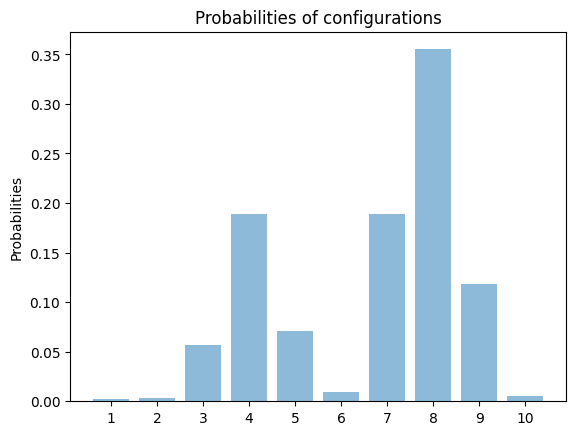

Here is the Python script that generated this plot:
def fact(n):
    if n == 0:
        return 1
    elif n == 1:
        return n
    elif n > 1:
        return n*fact(n-1)

def ffact(x, k):
    if (x < 1):
        return 1
    elif (k==0):
        return 1
    else:
        u = x
        y=1
        while (x > u-k):
            y=y*x
            x = x-1
    return y

def mfact(n, m = []):
    z = fact(n)
    for u in m:
        z = z / (fact(u))
    return z

def Post(n, r, x, p = []):
    w = [0]*(r+1)
    d = 0
    for q in p:
        w[d] = q
        d = d+1
    a = mfact(n, w)
    b = ffact(n*(n-r), x)
    m = [0]*n
    j = 1
    for i, l in enumerate(w):
        while(w[i] > 0):
            m[j-1]=i
            j=j+1
            w[i]=w[i]-1
    c = mfact(x, m)
    for s in m:
        b = b/ffact(n-r,s)
    return (a*c)/b


x = 8
n = 8
r = 3
p1 = [5,0,1,2]
p2 = [4,2,0,1]
p3 = [4,1,2,1]
p4 = [3,3,1,1]
p5 = [2,5,0,1]
p6 = [4,0,4,0]
p7 = [3,2,3,0]
p8 = [2,4,2,0]
p9 = [1,6,1,0]
p10 =[0,8,0,0]

Z = Post(n, r, x, p1)+Post(n, r, x, p2)+Post(n, r, x, p3)+Post(n, r, x, p4)+Post(n, r, x, p5)+Post(n, r, x, p6)+Post(n, r, x, p7)+Post(n, r, x, p8)+Post(n, r, x, p9)+Post(n, r, x, p10)

def Prob(n, r, x, p = []):
    return Post(n, r, x, p)/Z


print("\n")
print(p1)
print("here is the probability of p1", Prob(n, r, x, p1))
print("\n")

print(p2)
print("here is the probability of p2", Prob(n, r, x, p2))
print("\n")

print(p3)
print("here is the probability of p3", Prob(n, r, x, p3))
print("\n")

print(p4)
print("here is the probability of p4", Prob(n, r, x, p4))
print("\n")

print(p5)
print("here is the probability of p5", Prob(n, r, x, p5))
print("\n")

print(p6)
print("here is the probability of p6", Prob(n, r, x, p6))
print("\n")

print(p7)
print("here is the probability of p7", Prob(n, r, x, p7))
print("\n")

print(p8)
print("here is the probability of p8", Prob(n, r, x, p8))
print("\n")

print(p9)
print("here is the probability of p9", Prob(n, r, x, p9))
print("\n")

print(p10)
print("here is the probability of p10", Prob(n, r, x, p10))
print("\n")

print("here is Z", Z)
print("\n")

print("The configuration of the most probable congiguration is")
print(Prob(n, r, x, p8))
print("where where the configuration is ", p8)
print("\n")


print("If you only are only allowed to move at most 1 balls from the configuration")
print(p10)
print("the probability of the configuration is")
print(Prob(n, r, x, p9)+Prob(n, r, x, p10))
print("corresponding to the configurations")
print(p9, p10)
print("\n")

def f(i):
    if (i==1):
        return Prob(n, r, x, p1)
    elif (i==2):
        return Prob(n, r, x, p2)
    elif (i==3):
        return Prob(n, r, x, p3)
    elif (i==4):
        return Prob(n, r, x, p4)
    elif (i==5):
        return Prob(n, r, x, p5)
    elif (i==6):
        return Prob(n, r, x, p6)
    elif (i==7):
        return Prob(n, r, x, p7)
    elif (i==8):
        return Prob(n, r, x, p8)
    elif (i==9):
        return Prob(n, r, x, p9)
    elif (i==10):
        return Prob(n, r, x, p10)
    else:
        return 0

import matplotlib.pyplot as plt; plt.rcdefaults()
import numpy as np
import matplotlib.pyplot as plt

objects = ('1','2','3','4','5','6','7','8','9','10')
y_pos = np.arange(len(objects))
performance = [f(1),f(2),f(3),f(4),f(5),f(6),f(7),f(8),f(9),f(10)]

f = plt.figure()
plt.bar(y_pos, performance, align='center', alpha=0.5)
plt.xticks(y_pos, objects)
plt.ylabel('Probabilities')
plt.title('Probabilities of configurations')
plt.show()

f.savefig("nef.pdf", bbox_inches='tight')
